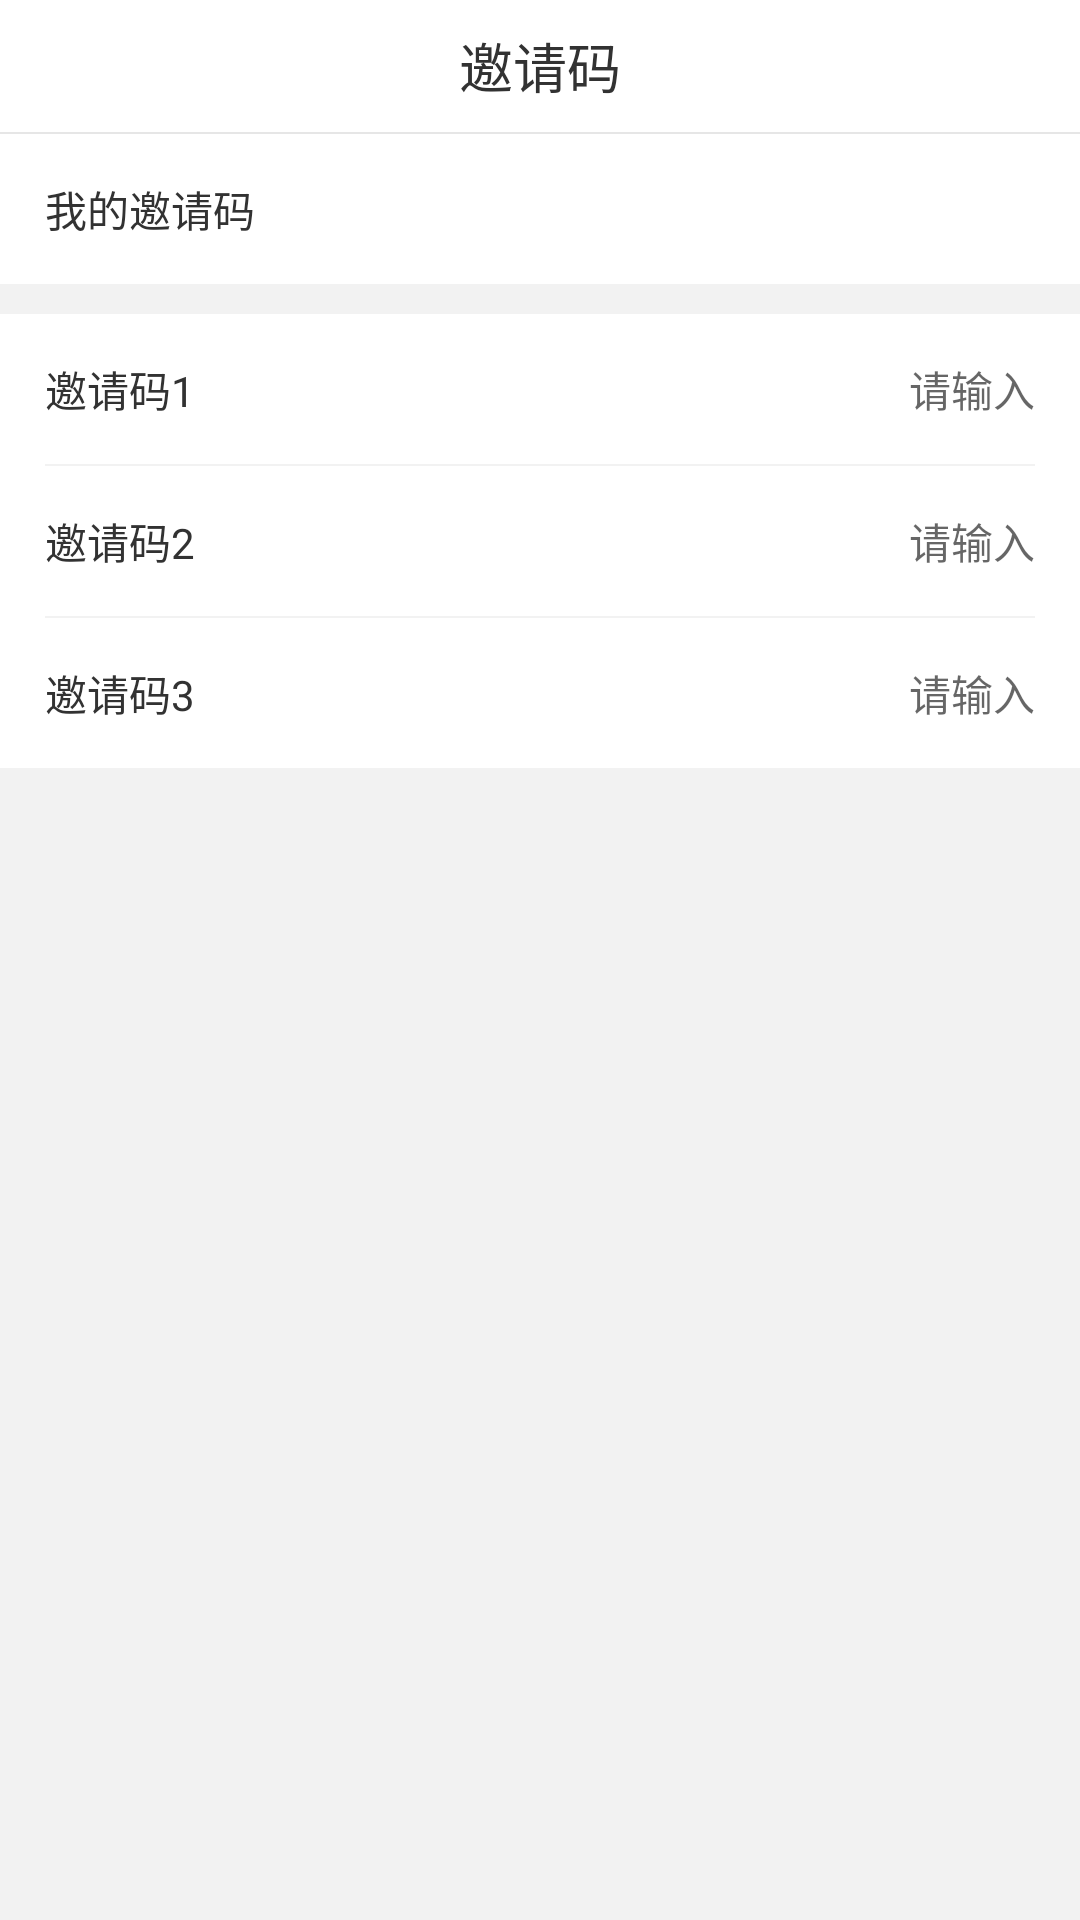

Reconstruct the res/layout file that produces this screen, plus the resources it refers to.
<!-- AndroidManifest.xml: application theme AppTheme_NoAnim -->
<!-- res/layout/activity_invite_code_layout.xml -->
<?xml version="1.0" encoding="utf-8"?>
<LinearLayout xmlns:android="http://schemas.android.com/apk/res/android"
    xmlns:tools="http://schemas.android.com/tools"
    android:layout_width="match_parent"
    android:layout_height="match_parent"
    android:background="@color/gray_f2"
    android:orientation="vertical">

    <RelativeLayout
        android:layout_width="match_parent"
        android:layout_height="@dimen/dp_44"
        android:background="@color/white">

        <ImageButton
            android:id="@+id/back_btn"
            android:layout_width="@dimen/dp_44"
            android:layout_height="match_parent"
            android:layout_alignParentStart="true"
            android:background="@color/transparent"
            android:padding="@dimen/dp_10"
            android:scaleType="centerInside"
            android:src="@mipmap/back" />

        <TextView
            android:layout_width="wrap_content"
            android:layout_height="match_parent"
            android:layout_centerInParent="true"
            android:gravity="center"
            android:text="@string/invite_code"
            android:textColor="@color/title_clolor"
            android:textSize="@dimen/sp_18" />
    </RelativeLayout>

    <include layout="@layout/include_line_view" />

    <LinearLayout
        android:layout_width="match_parent"
        android:layout_height="@dimen/dp_50"
        android:background="@color/white"
        android:gravity="center_vertical"
        android:orientation="horizontal"
        android:paddingStart="@dimen/dp_15"
        android:paddingEnd="@dimen/dp_15"
        tools:ignore="RtlSymmetry">

        <TextView
            style="@style/invite_code_txt"
            android:layout_width="wrap_content"
            android:layout_height="match_parent"
            android:text="@string/my_invite_code" />

        <TextView
            android:id="@+id/my_invite_code_txt"
            style="@style/invite_code_txt"
            android:layout_width="@dimen/dp_0"
            android:layout_height="match_parent"
            android:layout_weight="1"
            android:gravity="right|center_vertical"
            android:textColorHighlight="@color/gray_b2"
            android:textIsSelectable="true"
            tools:ignore="HardcodedText,InefficientWeight,RtlHardcoded" />

        <TextView
            android:id="@+id/timeOutTxt"
            style="@style/invite_code_txt"
            android:layout_width="wrap_content"
            android:layout_height="match_parent"
            android:gravity="center_vertical"
            android:text="@string/invitation_timeout"
            android:textColor="@color/gray_b2"
            android:visibility="gone" />
    </LinearLayout>

    <View
        android:layout_width="match_parent"
        android:layout_height="@dimen/dp_10" />

    <LinearLayout
        android:layout_width="match_parent"
        android:layout_height="wrap_content"
        android:background="@color/white"
        android:orientation="vertical">

        <LinearLayout
            android:layout_width="match_parent"
            android:layout_height="@dimen/dp_50"
            android:gravity="center_vertical"
            android:orientation="horizontal"
            android:paddingStart="@dimen/dp_15"
            android:paddingEnd="@dimen/dp_15"
            tools:ignore="RtlSymmetry">

            <TextView
                style="@style/invite_code_txt"
                android:layout_width="wrap_content"
                android:layout_height="match_parent"
                android:text="@string/invite_code1" />

            <TextView
                android:id="@+id/invite_code1_txt"
                style="@style/invite_code_txt"
                android:layout_width="@dimen/dp_0"
                android:layout_height="match_parent"
                android:layout_weight="1"
                android:gravity="right|center_vertical"
                android:hint="@string/please_input"
                android:textColorHighlight="@color/gray_b2"
                android:textIsSelectable="true"
                tools:ignore="HardcodedText,InefficientWeight,RtlHardcoded" />

            <ImageView
                android:id="@+id/code_success1"
                android:layout_width="@dimen/dp_20"
                android:layout_height="@dimen/dp_20"
                android:layout_marginStart="@dimen/dp_5"
                android:scaleType="centerInside"
                android:src="@mipmap/check_selected"
                android:visibility="gone" />
        </LinearLayout>

        <include
            layout="@layout/include_line_view"
            android:layout_width="match_parent"
            android:layout_height="wrap_content"
            android:layout_marginStart="@dimen/dp_15"
            android:layout_marginEnd="@dimen/dp_15" />

        <LinearLayout
            android:layout_width="match_parent"
            android:layout_height="@dimen/dp_50"
            android:gravity="center_vertical"
            android:orientation="horizontal"
            android:paddingStart="@dimen/dp_15"
            android:paddingEnd="@dimen/dp_15"
            tools:ignore="RtlSymmetry">

            <TextView
                style="@style/invite_code_txt"
                android:layout_width="wrap_content"
                android:layout_height="match_parent"
                android:text="@string/invite_code2" />

            <TextView
                android:id="@+id/invite_code2_txt"
                style="@style/invite_code_txt"
                android:layout_width="@dimen/dp_0"
                android:layout_height="match_parent"
                android:layout_weight="1"
                android:gravity="right|center_vertical"
                android:hint="@string/please_input"
                android:textColorHighlight="@color/gray_b2"
                android:textIsSelectable="true"
                tools:ignore="HardcodedText,InefficientWeight,RtlHardcoded" />

            <ImageView
                android:id="@+id/code_success2"
                android:layout_width="@dimen/dp_20"
                android:layout_height="@dimen/dp_20"
                android:layout_marginStart="@dimen/dp_5"
                android:scaleType="centerInside"
                android:src="@mipmap/check_selected"
                android:visibility="gone" />
        </LinearLayout>

        <include
            layout="@layout/include_line_view"
            android:layout_width="match_parent"
            android:layout_height="wrap_content"
            android:layout_marginStart="@dimen/dp_15"
            android:layout_marginEnd="@dimen/dp_15" />

        <LinearLayout
            android:layout_width="match_parent"
            android:layout_height="@dimen/dp_50"
            android:gravity="center_vertical"
            android:orientation="horizontal"
            android:paddingStart="@dimen/dp_15"
            android:paddingEnd="@dimen/dp_15"
            tools:ignore="RtlSymmetry">

            <TextView
                style="@style/invite_code_txt"
                android:layout_width="wrap_content"
                android:layout_height="match_parent"
                android:text="@string/invite_code3" />

            <TextView
                android:id="@+id/invite_code3_txt"
                style="@style/invite_code_txt"
                android:layout_width="@dimen/dp_0"
                android:layout_height="match_parent"
                android:layout_weight="1"
                android:gravity="right|center_vertical"
                android:hint="@string/please_input"
                android:textColorHighlight="@color/gray_b2"
                android:textIsSelectable="true"
                tools:ignore="HardcodedText,InefficientWeight,RtlHardcoded" />

            <ImageView
                android:id="@+id/code_success3"
                android:layout_width="@dimen/dp_20"
                android:layout_height="@dimen/dp_20"
                android:layout_marginStart="@dimen/dp_5"
                android:scaleType="centerInside"
                android:src="@mipmap/check_selected"
                android:visibility="gone" />
        </LinearLayout>
    </LinearLayout>
</LinearLayout>
<!-- res/layout/include_line_view.xml (included above) -->
<?xml version="1.0" encoding="utf-8"?>
<LinearLayout xmlns:android="http://schemas.android.com/apk/res/android"
    android:orientation="vertical" android:layout_width="match_parent"
    android:layout_height="wrap_content">
    <View
        android:layout_width="match_parent"
        android:layout_height="@dimen/dp_0_5"
        android:background="@color/black95" />
</LinearLayout>
<!-- resources referenced by this layout -->
<resources>
  <color name="black95">#0D000000</color>
  <color name="gray_b2">#B2B2B2</color>
  <color name="gray_f2">#F2F2F2</color>
  <color name="title_clolor">#323232</color>
  <color name="transparent">#00000002</color>
  <color name="white">#ffffffff</color>
  <dimen name="dp_0">0dp</dimen>
  <dimen name="dp_0_5">0.5dp</dimen>
  <dimen name="dp_10">10dp</dimen>
  <dimen name="dp_15">15dp</dimen>
  <dimen name="dp_20">20dp</dimen>
  <dimen name="dp_44">44dp</dimen>
  <dimen name="dp_5">5dp</dimen>
  <dimen name="dp_50">50dp</dimen>
  <dimen name="sp_18">18sp</dimen>
  <string name="invitation_timeout">(已过期)</string>
  <string name="invite_code">邀请码</string>
  <string name="invite_code1">邀请码1</string>
  <string name="invite_code2">邀请码2</string>
  <string name="invite_code3">邀请码3</string>
  <string name="my_invite_code">我的邀请码</string>
  <string name="please_input">请输入</string>
  <style name="invite_code_txt">
          <item name="android:gravity">center_vertical</item>
          <item name="android:textColor">@color/title_clolor</item>
          <item name="android:textSize">@dimen/sp_14</item>
      </style>
  <style name="AppTheme_NoAnim" parent="AppTheme">
          <item name="android:windowAnimationStyle">@null</item>
      </style>
  <dimen name="sp_14">14sp</dimen>
  <style name="AppTheme" parent="Theme.AppCompat.Light.NoActionBar">
          <item name="android:windowBackground">@mipmap/login_back</item>
          <item name="android:fitsSystemWindows">true</item>
          <item name="android:windowAnimationStyle">@style/default_animation</item>
          <item name="android:windowNoTitle">true</item>
          <item name="android:clipToPadding">true</item>
      </style>
  <style name="default_animation" mce_bogus="1" parent="@android:style/Animation.Activity">
          <item name="android:activityOpenEnterAnimation">@anim/slide_in_right</item>
          <item name="android:activityOpenExitAnimation">@anim/slide_out_left</item>
          <item name="android:activityCloseEnterAnimation">@anim/slide_in_left</item>
          <item name="android:activityCloseExitAnimation">@anim/slide_out_right</item>
      </style>
</resources>
